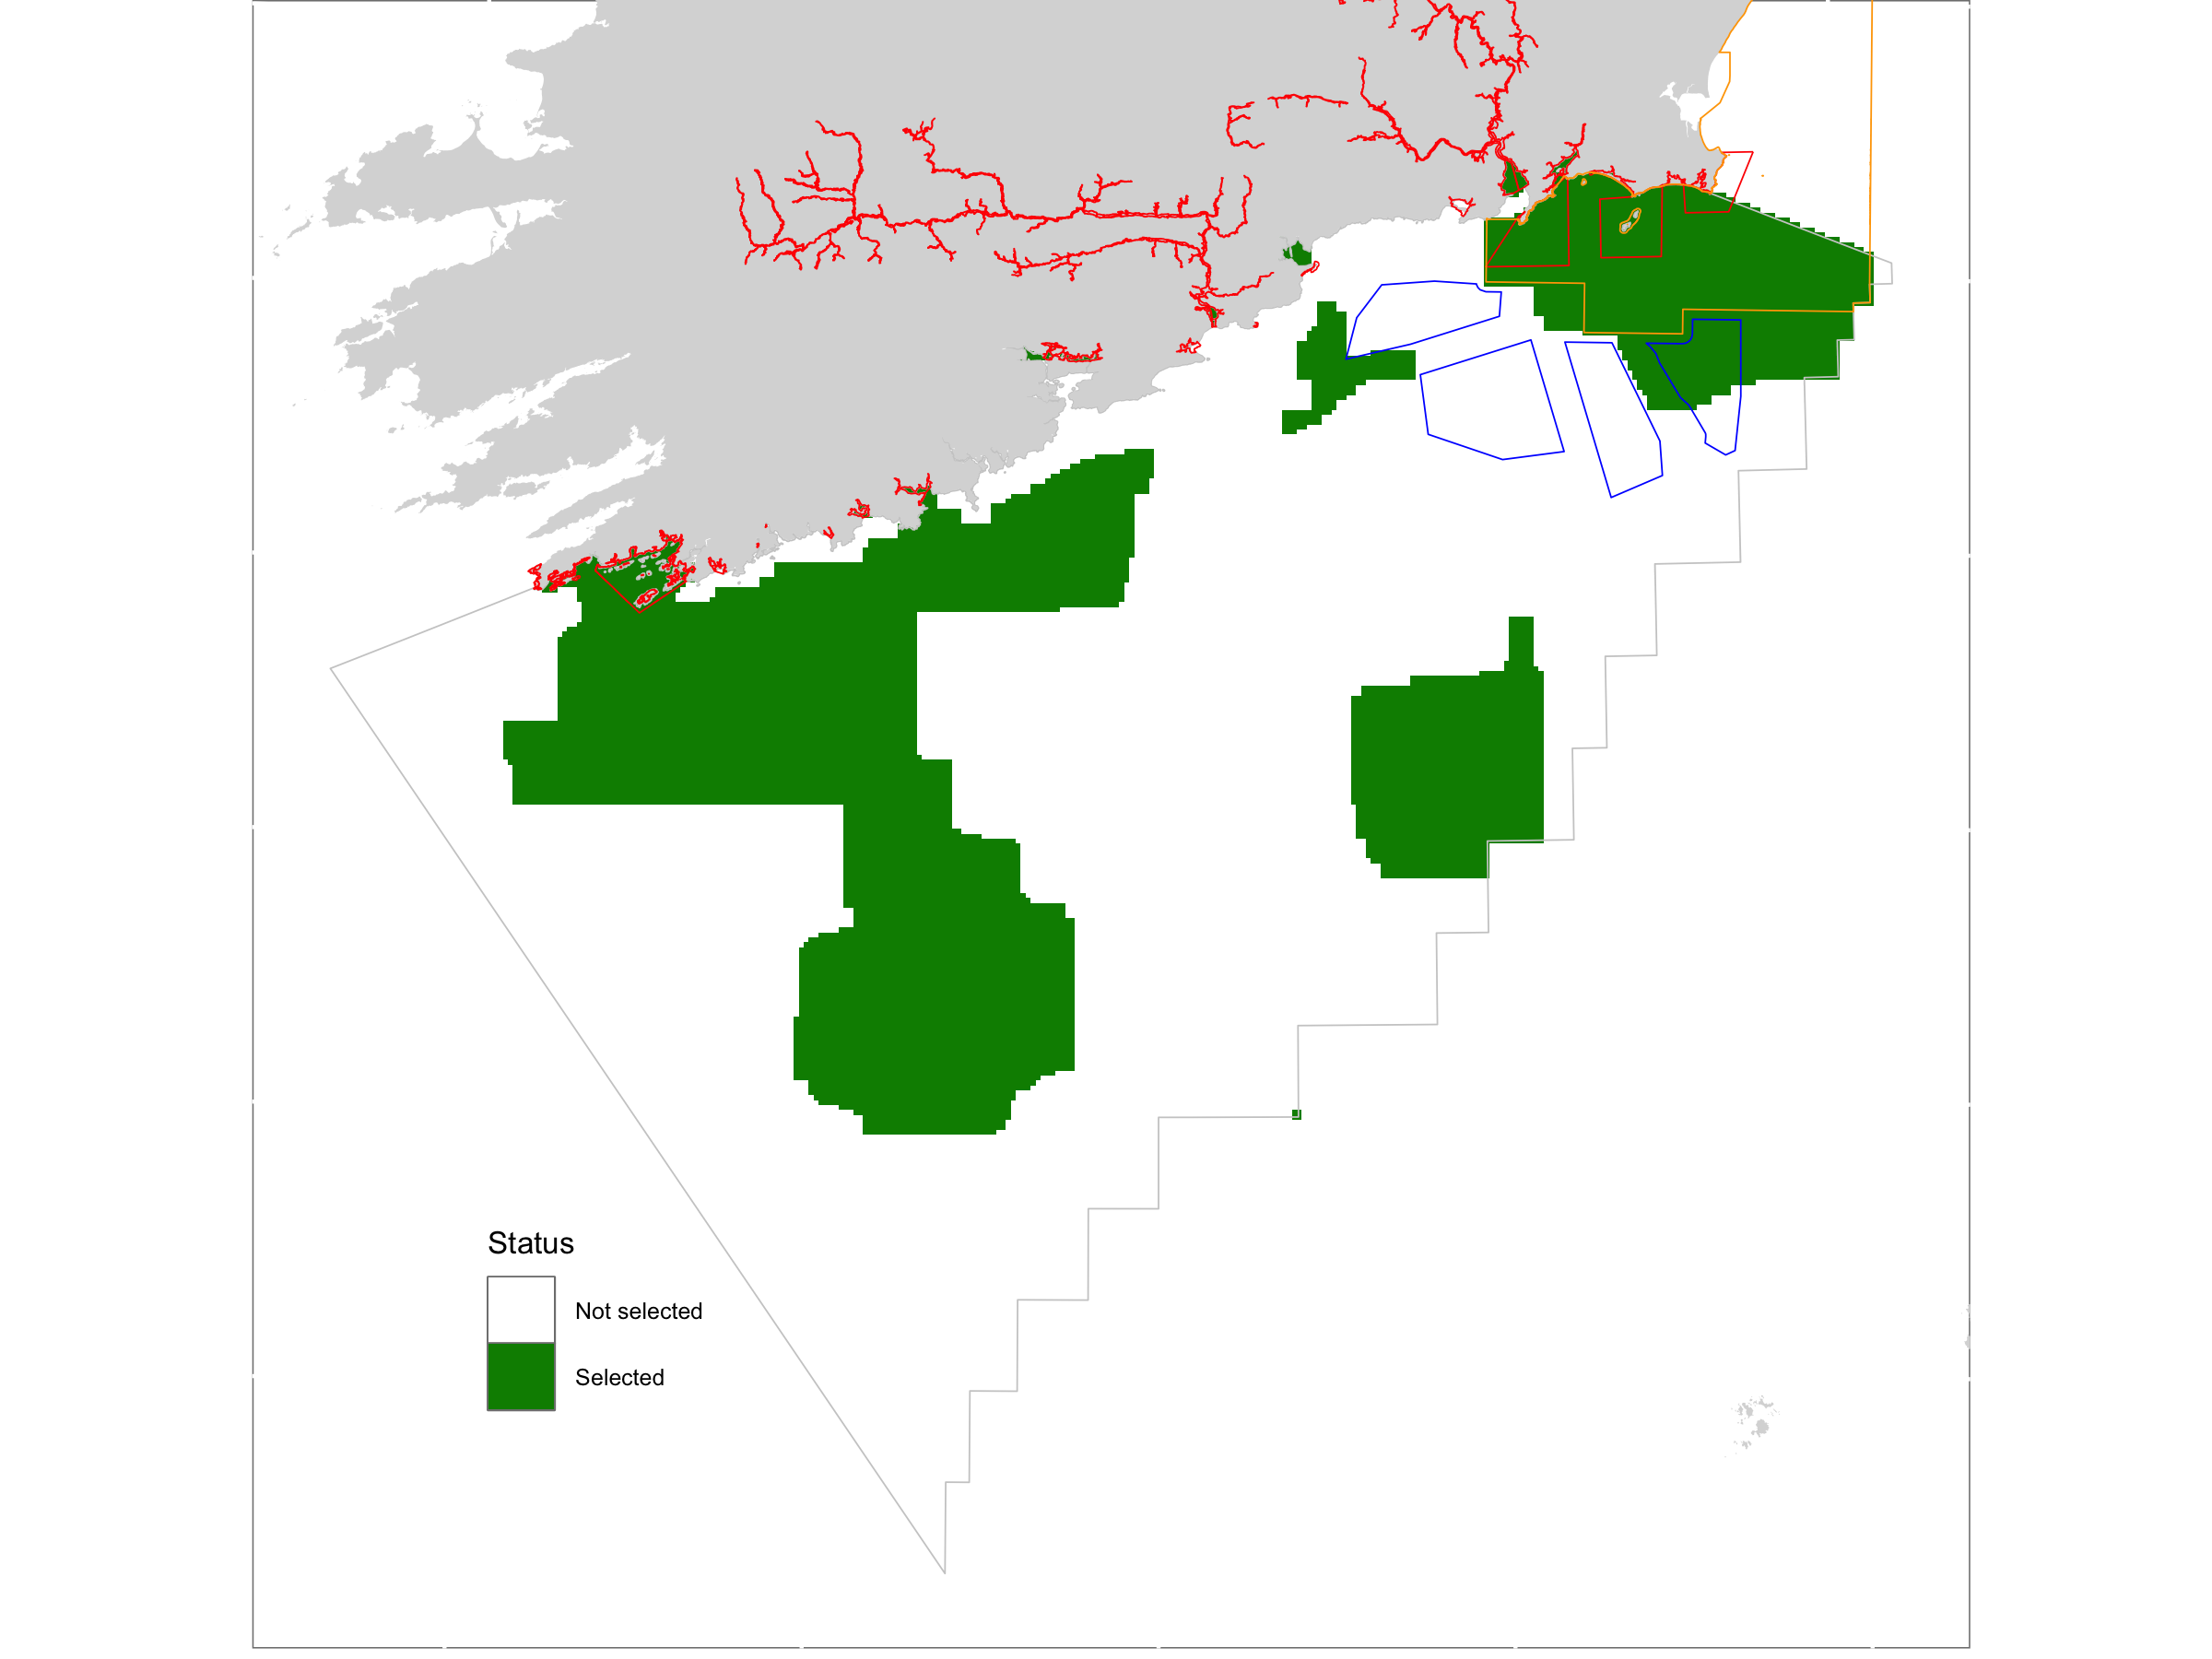

Data behind this chart, as committed beside it:
, clumps, orphans, cost, pu, boundary, area
bp_0.02892, 10, 3, 165.3, 12458, 1313500, 0.316
